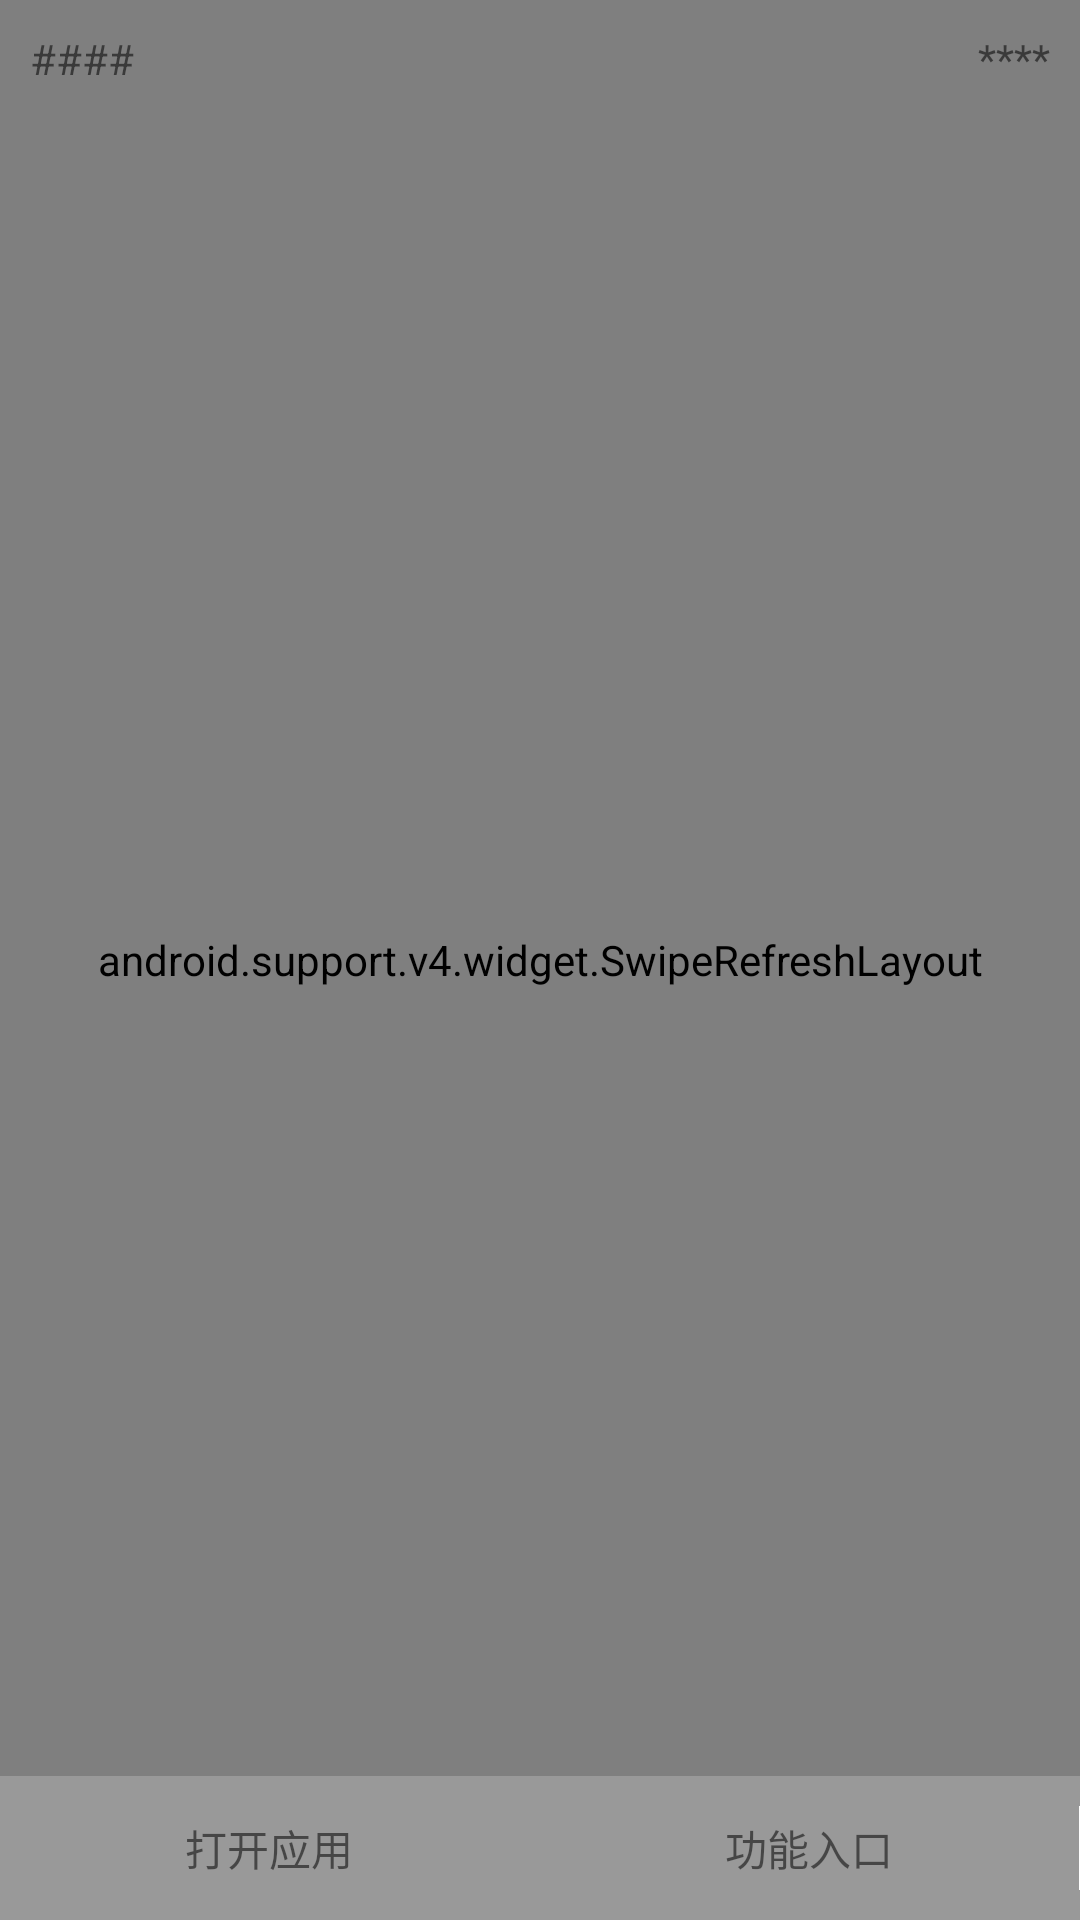

This screen was rendered from an Android layout file. Write that file and the resources it references.
<!-- AndroidManifest.xml: application theme AppTheme -->
<!-- res/layout/activity_main.xml -->
<?xml version="1.0" encoding="utf-8"?>
<RelativeLayout xmlns:android="http://schemas.android.com/apk/res/android"
    xmlns:tools="http://schemas.android.com/tools"
    android:id="@+id/rl_main"
    android:layout_width="match_parent"
    android:layout_height="match_parent"
    tools:context="com.example.administrator.softwaredetailtest.one.MainActivity">

    <android.support.v4.widget.SwipeRefreshLayout
        android:id="@+id/srl_software_detail"
        android:layout_width="match_parent"
        android:layout_height="match_parent"
        android:layout_above="@+id/ll_publish_function_wrap">

        <android.support.v7.widget.RecyclerView
            android:id="@+id/rlv_software_detail"
            android:layout_width="match_parent"
            android:layout_height="match_parent" />
    </android.support.v4.widget.SwipeRefreshLayout>

    <RelativeLayout
        android:id="@+id/rl_top_header"
        android:layout_width="match_parent"
        android:layout_height="48dp"
        android:background="#259666"
        android:visibility="gone">

    </RelativeLayout>

    <RelativeLayout
        android:id="@+id/rl_add_topic_tag"
        android:layout_width="match_parent"
        android:layout_height="wrap_content"
        android:layout_below="@+id/rl_top_header">

    </RelativeLayout>

    <TextView
        android:id="@+id/tv_back"
        android:layout_width="wrap_content"
        android:layout_height="wrap_content"
        android:layout_marginLeft="10dp"
        android:layout_marginTop="10dp"
        android:text="####" />

    <TextView
        android:id="@+id/tv_share"
        android:layout_width="wrap_content"
        android:layout_height="wrap_content"
        android:layout_alignParentRight="true"
        android:layout_marginRight="10dp"
        android:layout_marginTop="10dp"
        android:text="****" />

    <LinearLayout
        android:id="@+id/ll_first_bottom_wrap"
        android:layout_width="match_parent"
        android:layout_height="48dp"
        android:layout_alignParentBottom="true"
        android:background="#999999"
        android:orientation="horizontal">

        <TextView
            android:id="@+id/tv_open_app"
            android:layout_width="0dp"
            android:layout_height="match_parent"
            android:layout_weight="1"
            android:gravity="center"
            android:text="打开应用" />

        <TextView
            android:id="@+id/tv_function_into"
            android:layout_width="0dp"
            android:layout_height="match_parent"
            android:layout_weight="1"
            android:gravity="center"
            android:text="功能入口" />

        <View
            android:layout_width="1px"
            android:layout_height="28dp"
            android:layout_gravity="center"
            android:background="#ffffff" />

    </LinearLayout>

    <LinearLayout
        android:id="@+id/ll_publish_function_wrap"
        android:layout_width="match_parent"
        android:layout_height="60dp"
        android:layout_alignParentBottom="true"
        android:orientation="vertical"
        android:visibility="gone">

        <View
            android:layout_width="match_parent"
            android:layout_height="0dp"
            android:layout_weight="1" />

        <TextView
            android:id="@+id/tv_publish_function"
            android:layout_width="match_parent"
            android:layout_height="48dp"
            android:gravity="center"
            android:text="我要新功能" />
    </LinearLayout>
</RelativeLayout>
<!-- resources referenced by this layout -->
<resources>
  <style name="AppTheme" parent="Theme.AppCompat.Light.NoActionBar">
          
          <item name="colorPrimary">@color/colorPrimary</item>
          <item name="colorPrimaryDark">@color/colorPrimaryDark</item>
          <item name="colorAccent">@color/colorAccent</item>
      </style>
  <!-- not gathered from this repository: default colours our renderer supplied (Android Studio template values) -->
  <color name="colorPrimary">#FF6200EE</color>
  <color name="colorPrimaryDark">#FF3700B3</color>
  <color name="colorAccent">#FF03DAC5</color>
</resources>
